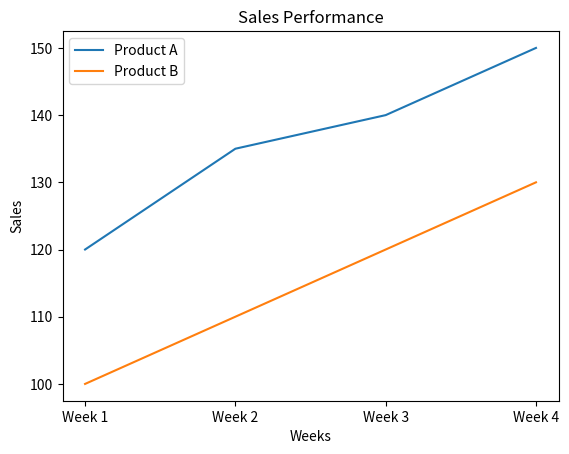

Python code for this plot:
# 7. Linear Plot with Multiple Lines
# Question: Plot a line graph with two lines to compare the sales performance of two
# different products over a month. Use the following dataset:
# days = [’Week 1’, ’Week 2’, ’Week 3’, ’Week 4’]
# product_A_sales = [120, 135, 140, 150]
# product_B_sales = [100, 110, 120, 130]
# Expected Plot: A line plot with weeks on the x-axis and sales figures on the y-axis,
# showing two lines for Product A and Product B.

from matplotlib import pyplot as plt

days = ['Week 1', 'Week 2', 'Week 3', 'Week 4']
product_A_sales = [120, 135, 140, 150]
product_B_sales = [100, 110, 120, 130]
plt.xlabel('Weeks')
plt.ylabel('Sales')
plt.title('Sales Performance')

plt.plot(days, product_A_sales, label='Product A')
plt.plot(days, product_B_sales, label='Product B')

plt.legend()
plt.show()
